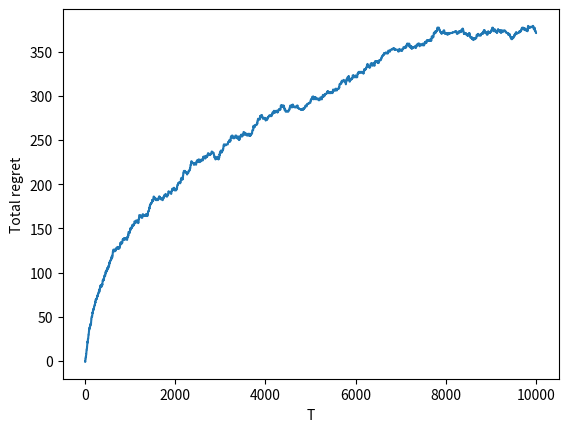

Write Python code to recreate this figure.
import numpy as np
import matplotlib.pyplot as plt


# 计算delta
def calculate_delta(t, chosen_count, item):
    if chosen_count[item] == 0:
        return 1
    else:
        return np.sqrt(2 * np.log(t) / chosen_count[item])


def choose_arm(upper_bound_probs):
    max = np.max(upper_bound_probs)
    idx = np.where(upper_bound_probs == max)  # 返回tuple，包含符合条件值的下标
    idx = np.array(idx[0])  # 转为array
    if np.size(idx) == 1:
        return idx[0]
    else:
        return np.random.choice(idx, 1)[0]


def train():
    # 时间
    T = []

    # 可选的臂（根据数据）
    num_arms = 10

    # 总回报
    total_reward = 0

    total_best_reward = 0

    total_reward_with_T = []

    total_regret_with_T = []

    np.random.seed(23)

    true_rewards_prop = np.random.uniform(low=0, high=1, size=num_arms)  # 每个老虎机真实的吐钱概率
    true_max_prop_arm = np.argmax(true_rewards_prop)

    print("true reward prop: \n", true_rewards_prop)

    print("\ntrue_max_prop_arm: ", true_max_prop_arm)

    estimated_rewards = np.zeros(num_arms)  # 每个老虎机吐钱的观测概率，初始都为0

    chosen_count = np.zeros(num_arms)  # 每个老虎机当前已经探索的次数，初始都为0

    for i in range(10):
        choosen_arm = i % 10
        reward = np.random.binomial(n=1, p=true_rewards_prop[choosen_arm])
        best_reward = np.random.binomial(n=1, p=true_rewards_prop[true_max_prop_arm])

        total_reward += reward
        total_best_reward += best_reward
        T.append(i)
        total_reward_with_T.append(total_reward)
        total_regret_with_T.append(total_best_reward - total_reward)

        if i < 10:
            estimated_rewards[choosen_arm] = reward
        else:
            # estimated_rewards[choosen_arm] = ((i - 1) * estimated_rewards[choosen_arm] + reward) / i
            estimated_rewards[choosen_arm] = (chosen_count[choosen_arm] * estimated_rewards[choosen_arm] + reward) / (
                    chosen_count[choosen_arm] + 1)
        chosen_count[choosen_arm] += 1

    print("\ninit estimated reward: ")
    print(estimated_rewards)

    # 初始化
    for t in range(10, 10000):
        upper_bound_probs = [estimated_rewards[item] + calculate_delta(t, chosen_count, item) for item in
                             range(num_arms)]

        # 选择最大置信区间上界的arm
        # choosen_arm = np.argmax(upper_bound_probs)

        choosen_arm = choose_arm(upper_bound_probs)

        reward = np.random.binomial(n=1, p=true_rewards_prop[choosen_arm])
        best_reward = np.random.binomial(n=1, p=true_rewards_prop[true_max_prop_arm])

        total_reward += reward
        total_best_reward += best_reward

        T.append(t)

        total_reward_with_T.append(total_reward)
        total_regret_with_T.append(total_best_reward - total_reward)

        # 更新每个老虎机的吐钱概率
        # estimated_rewards[choosen_arm] = ((t - 1) * estimated_rewards[choosen_arm] + reward) / t
        estimated_rewards[choosen_arm] = (chosen_count[choosen_arm] * estimated_rewards[choosen_arm] + reward) / (
                chosen_count[choosen_arm] + 1)

        chosen_count[choosen_arm] += 1

        # if t % 200 == 0:
        #     print("estimated reward: ")
        #     print(estimated_rewards)

    print("\ntotal reward: ", total_reward)
    print("\nbest reward: ", total_best_reward)
    print("choosen arm: ", chosen_count)

    # CTR趋势画图
    plt.xlabel("T")
    plt.ylabel("Total regret")
    plt.plot(T, total_regret_with_T)
    # 存入路径
    plt.savefig('./regret.png')


if __name__ == "__main__":
    # 训练
    train()
